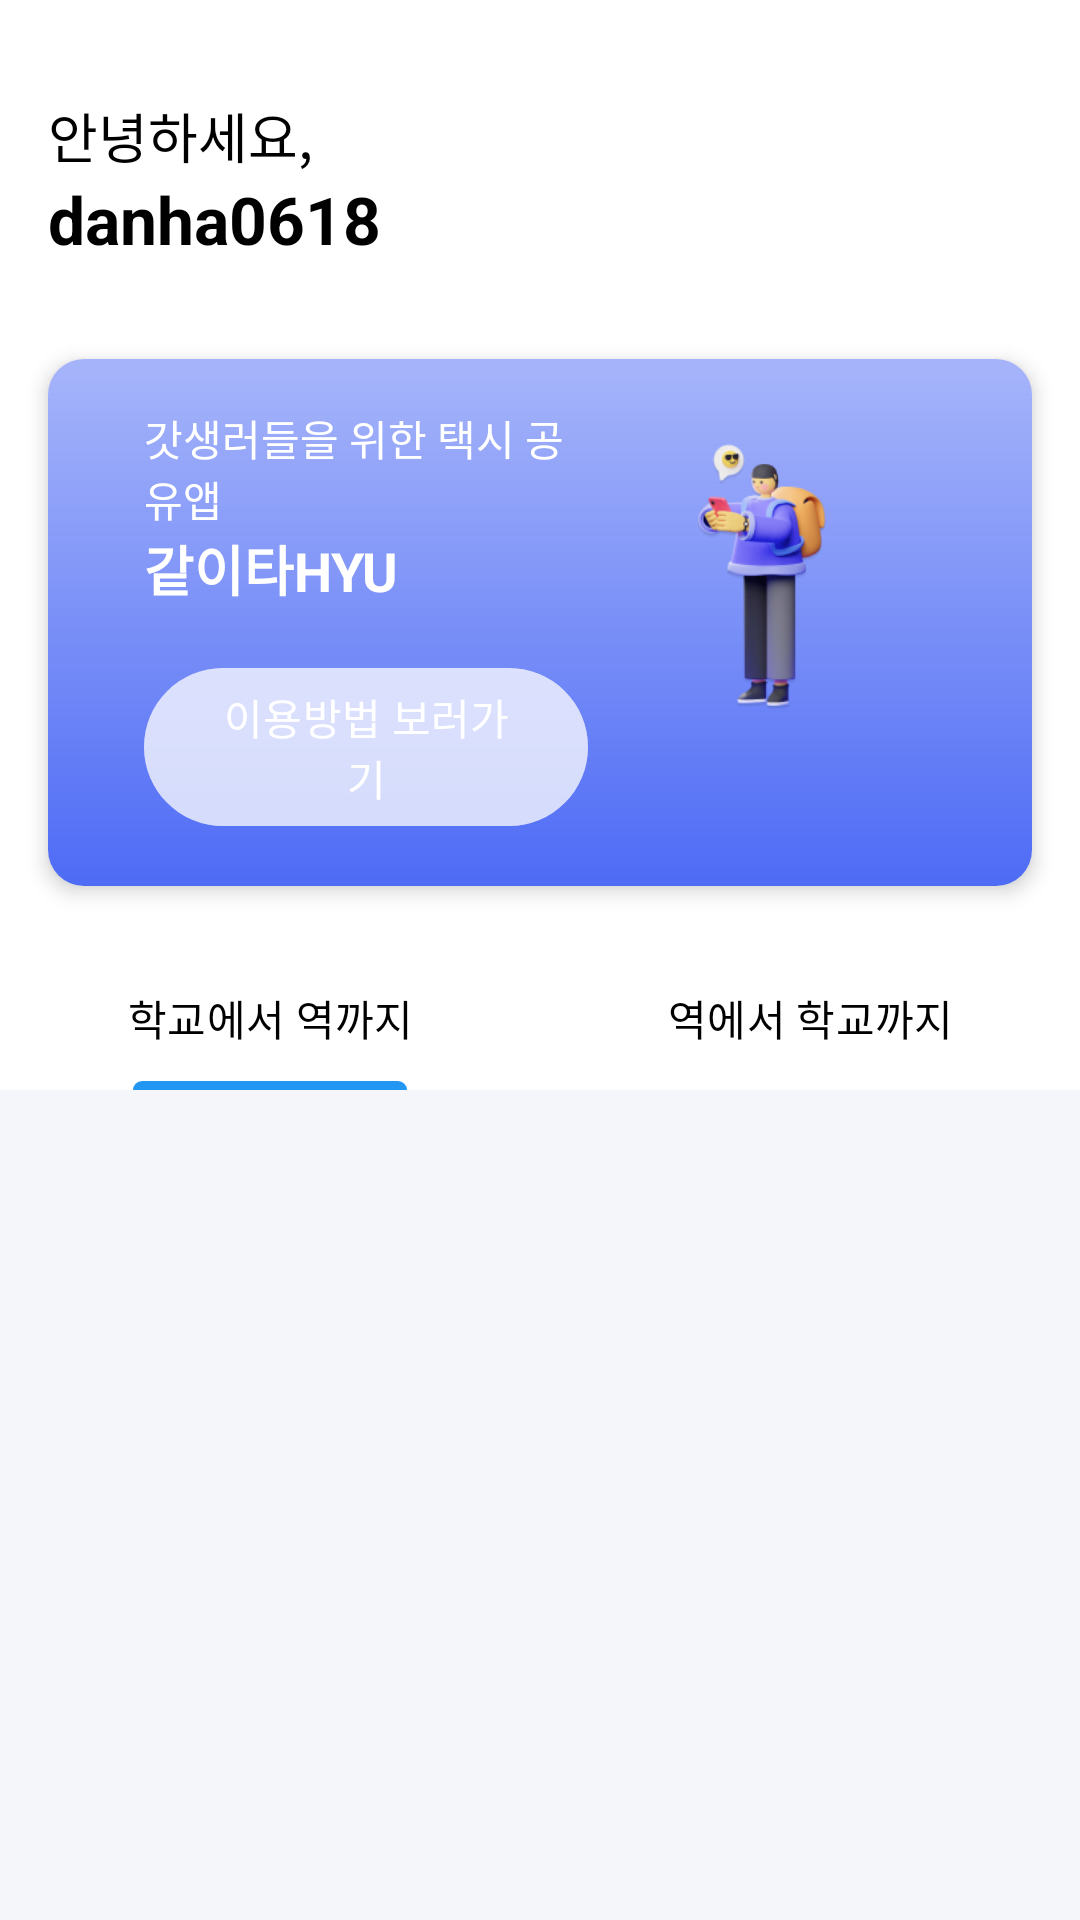

Layout XML and referenced resources for this Android screen:
<!-- AndroidManifest.xml: application theme Theme.Sharing_Public_Taxi -->
<!-- res/layout/fragment_home.xml -->
<?xml version="1.0" encoding="utf-8"?>
<androidx.constraintlayout.widget.ConstraintLayout
    xmlns:android="http://schemas.android.com/apk/res/android"
    xmlns:app="http://schemas.android.com/apk/res-auto"
    xmlns:tools="http://schemas.android.com/tools"
    android:layout_width="match_parent"
    android:layout_height="match_parent"
    android:background="@color/white"
    tools:context=".fragment.HomeFragment">

    
    <LinearLayout
        android:id="@+id/greeting_layout"
        android:layout_width="match_parent"
        android:layout_height="wrap_content"
        android:orientation="vertical"
        android:padding="16dp"
        app:layout_constraintTop_toTopOf="parent"
        app:layout_constraintStart_toStartOf="parent">

        <TextView
            android:id="@+id/greeting_text"
            android:layout_width="wrap_content"
            android:layout_height="wrap_content"
            android:text="안녕하세요,"
            android:textSize="18sp"
            android:paddingTop="16dp"
            android:textColor="@color/black"/>

        <TextView
            android:id="@+id/user_name"
            android:layout_width="wrap_content"
            android:layout_height="wrap_content"
            android:text="danha0618"
            android:textStyle="bold"
            android:textSize="22sp"
            android:textColor="@color/black"/>

    </LinearLayout>

    
    <androidx.cardview.widget.CardView
        android:id="@+id/guide_card"
        android:layout_width="match_parent"
        android:layout_height="wrap_content"
        app:cardCornerRadius="12dp"
        app:cardElevation="4dp"
        android:layout_margin="16dp"
        android:background="@color/scrollview"
        app:layout_constraintTop_toBottomOf="@id/greeting_layout">

        <androidx.constraintlayout.widget.ConstraintLayout
            android:layout_width="match_parent"
            android:layout_height="wrap_content"
            android:padding="16dp"
            android:background="@drawable/gradient">

            

            

            <ImageView
                android:id="@+id/student_image"
                android:layout_width="120dp"
                android:layout_height="120dp"
                android:layout_marginEnd="12dp"
                android:contentDescription="학생 캐릭터"
                android:src="@drawable/ic_student"
                app:layout_constraintBottom_toBottomOf="parent"
                app:layout_constraintEnd_toEndOf="parent"
                app:layout_constraintTop_toTopOf="parent"
                app:layout_constraintVertical_bias="0.0" />

            <LinearLayout
                android:layout_width="0dp"
                android:layout_height="wrap_content"
                android:orientation="vertical"
                android:paddingStart="16dp"
                app:layout_constraintStart_toStartOf="parent"
                app:layout_constraintEnd_toStartOf="@id/student_image"
                app:layout_constraintTop_toTopOf="parent"
                app:layout_constraintBottom_toBottomOf="parent">

                <TextView
                    android:id="@+id/app_description"
                    android:layout_width="wrap_content"
                    android:layout_height="wrap_content"
                    android:text="갓생러들을 위한 택시 공유앱"
                    android:textSize="14sp"
                    android:textColor="@color/white"/>

                <TextView
                    android:id="@+id/app_name"
                    android:layout_width="wrap_content"
                    android:layout_height="wrap_content"
                    android:text="같이타HYU"
                    android:textSize="18sp"
                    android:textStyle="bold"
                    android:textColor="@color/white"
                    android:paddingBottom="16dp" />

                <Button
                    android:id="@+id/button_guide"
                    android:layout_width="wrap_content"
                    android:layout_height="wrap_content"
                    android:text="이용방법 보러가기"
                    android:backgroundTint="@color/description_button"
                    android:textColor="@color/white"/>

            </LinearLayout>

        </androidx.constraintlayout.widget.ConstraintLayout>
    </androidx.cardview.widget.CardView>


    
    <com.google.android.material.tabs.TabLayout
        android:id="@+id/tab_layout"
        android:layout_width="match_parent"
        android:layout_height="wrap_content"
        android:background="@color/white"
        android:paddingTop="20dp"
        app:layout_constraintTop_toBottomOf="@id/guide_card"
        app:tabIndicatorColor="@color/blue"
        app:tabSelectedTextColor="@color/black"
        app:tabTextColor="@color/black">

        <com.google.android.material.tabs.TabItem
            android:id="@+id/tab_school_to_station"
            android:layout_width="wrap_content"
            android:layout_height="wrap_content"
            android:text="학교에서 역까지"/>

        <com.google.android.material.tabs.TabItem
            android:id="@+id/tab_station_to_school"
            android:layout_width="wrap_content"
            android:layout_height="wrap_content"
            android:text="역에서 학교까지"/>

    </com.google.android.material.tabs.TabLayout>
    <FrameLayout
        android:id="@+id/fragment_container"
        android:layout_width="match_parent"
        android:layout_height="0dp"
        app:layout_constraintTop_toBottomOf="@id/tab_layout"
        app:layout_constraintBottom_toBottomOf="parent"/>

    
    <ScrollView
        android:id="@+id/scroll_view"
        android:layout_width="match_parent"
        android:layout_height="0dp"
        android:background="@color/scrollview"
        app:layout_constraintTop_toBottomOf="@id/tab_layout"
        app:layout_constraintBottom_toBottomOf="parent">

        <LinearLayout
            android:layout_width="match_parent"
            android:layout_height="wrap_content"
            android:orientation="vertical">

            
            <androidx.cardview.widget.CardView
                android:layout_width="match_parent"
                android:layout_height="wrap_content"
                android:layout_margin="8dp"
                app:cardCornerRadius="0dp"
                app:cardElevation="0dp"
                app:cardBackgroundColor="@color/scrollview">

                <LinearLayout
                    android:id="@+id/card_container"
                    android:layout_width="match_parent"
                    android:layout_height="wrap_content"
                    android:orientation="vertical"
                    android:padding="16dp" />
            </androidx.cardview.widget.CardView>

        </LinearLayout>
    </ScrollView>


</androidx.constraintlayout.widget.ConstraintLayout>
<!-- resources referenced by this layout -->
<resources>
  <color name="black">#FF000000</color>
  <color name="blue">#2196F3</color>
  <color name="description_button">#80FFFFFF</color>
  <color name="scrollview">#F5F6F9</color>
  <color name="white">#FFFFFFFF</color>
  <!-- drawable gradient (drawable) -->
  <?xml version="1.0" encoding="utf-8"?>
  <shape xmlns:android="http://schemas.android.com/apk/res/android"
      android:shape="rectangle">
  
      <gradient
          android:angle="-90"
          android:endColor="#FF4E6BF5"
          android:startColor="#804E6BF5" />
  
  </shape>
  <!-- drawable ic_student: png bitmap (drawable, 22351 bytes) -->
  <style name="Theme.Sharing_Public_Taxi" parent="Base.Theme.Sharing_Public_Taxi" />
  <style name="Base.Theme.Sharing_Public_Taxi" parent="Theme.Material3.DayNight.NoActionBar">
          
          
          <item name="floatingActionButtonStyle">@style/Widget.MaterialComponents.FloatingActionButton</item>
      </style>
</resources>
